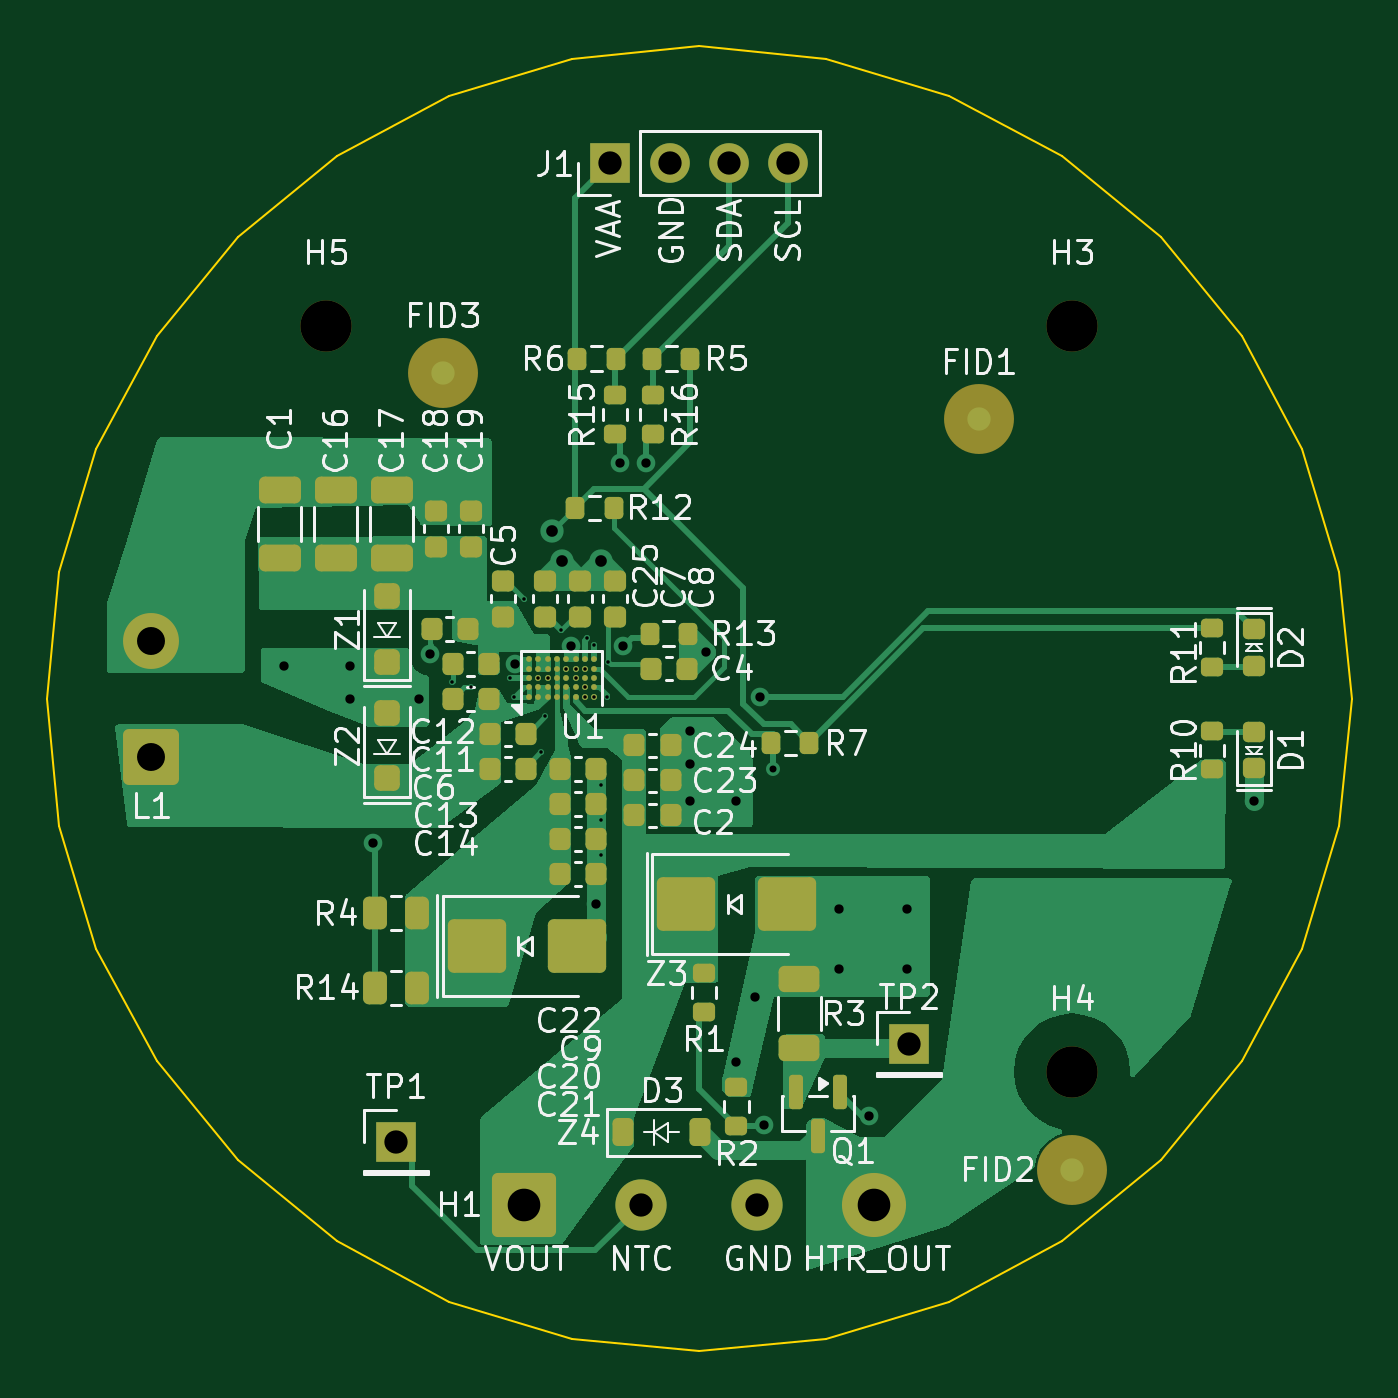
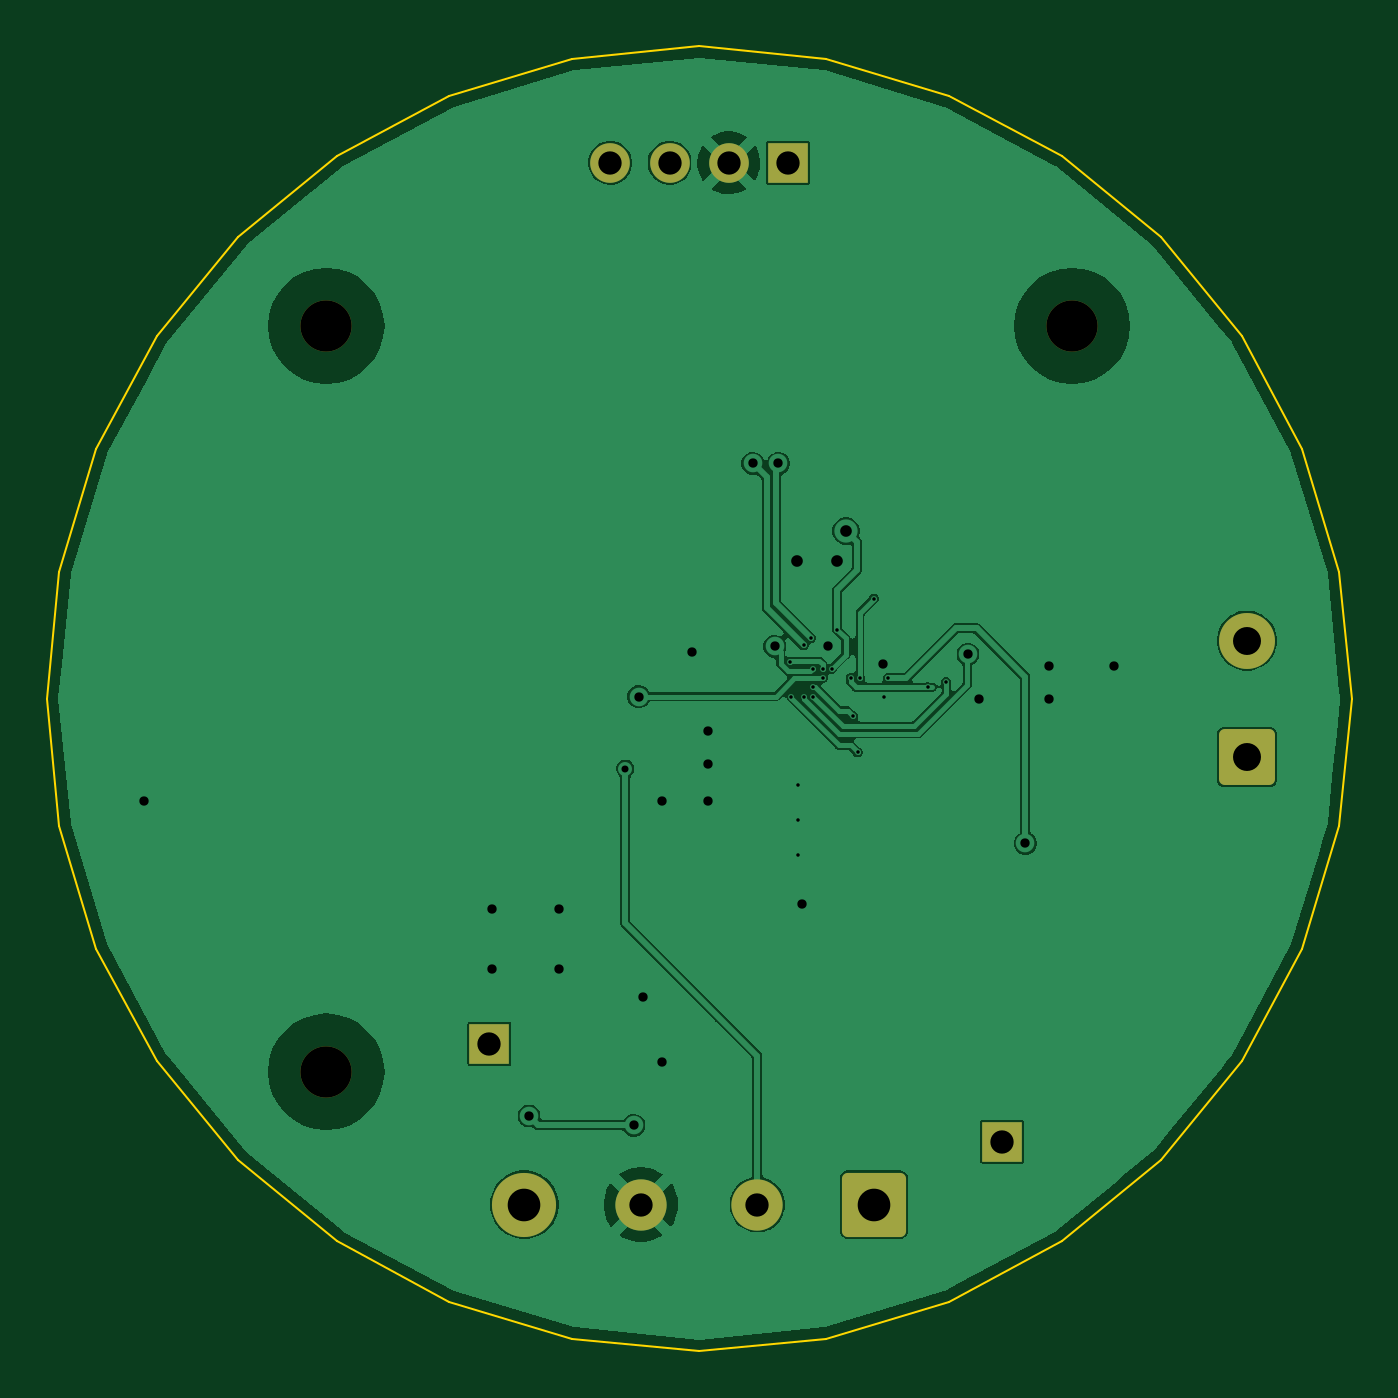
Circuit board: 11 layer files. Board 56.0 x 56.0 mm.
- bottom_copper: cupwarmer-hw-B_Cu.gbl (64829 bytes)
- bottom_mask: cupwarmer-hw-B_Mask.gbs (1787 bytes)
- paste: cupwarmer-hw-B_Paste.gbp (493 bytes)
- bottom_silk: cupwarmer-hw-B_Silkscreen.gbo (1797 bytes)
- outline: cupwarmer-hw-Edge_Cuts.gm1 (2133 bytes)
- top_copper: cupwarmer-hw-F_Cu.gtl (39902 bytes)
- top_mask: cupwarmer-hw-F_Mask.gts (7074 bytes)
- paste: cupwarmer-hw-F_Paste.gtp (6216 bytes)
- top_silk: cupwarmer-hw-F_Silkscreen.gto (96037 bytes)
- drill: cupwarmer-hw-NPTH.drl (367 bytes)
- drill: cupwarmer-hw-PTH.drl (1547 bytes)

=== bottom_copper: cupwarmer-hw-B_Cu.gbl (64829 bytes, source omitted) ===
=== bottom_mask: cupwarmer-hw-B_Mask.gbs (1787 bytes, source withheld) ===
=== paste: cupwarmer-hw-B_Paste.gbp ===
G04 #@! TF.GenerationSoftware,KiCad,Pcbnew,10.0.0*
G04 #@! TF.CreationDate,2026-05-17T23:22:24+03:00*
G04 #@! TF.ProjectId,cupwarmer-hw,63757077-6172-46d6-9572-2d68772e6b69,rev?*
G04 #@! TF.SameCoordinates,Original*
G04 #@! TF.FileFunction,Paste,Bot*
G04 #@! TF.FilePolarity,Positive*
%FSLAX46Y46*%
G04 Gerber Fmt 4.6, Leading zero omitted, Abs format (unit mm)*
G04 Created by KiCad (PCBNEW 10.0.0) date 2026-05-17 23:22:24*
%MOMM*%
%LPD*%
G01*
G04 APERTURE LIST*
G04 APERTURE END LIST*
M02*

=== bottom_silk: cupwarmer-hw-B_Silkscreen.gbo (1797 bytes, source withheld) ===
=== outline: cupwarmer-hw-Edge_Cuts.gm1 ===
G04 #@! TF.GenerationSoftware,KiCad,Pcbnew,10.0.0*
G04 #@! TF.CreationDate,2026-05-17T23:22:24+03:00*
G04 #@! TF.ProjectId,cupwarmer-hw,63757077-6172-46d6-9572-2d68772e6b69,rev?*
G04 #@! TF.SameCoordinates,Original*
G04 #@! TF.FileFunction,Profile,NP*
%FSLAX46Y46*%
G04 Gerber Fmt 4.6, Leading zero omitted, Abs format (unit mm)*
G04 Created by KiCad (PCBNEW 10.0.0) date 2026-05-17 23:22:24*
%MOMM*%
%LPD*%
G01*
G04 APERTURE LIST*
G04 #@! TA.AperFunction,Profile*
%ADD10C,0.100000*%
G04 #@! TD*
G04 APERTURE END LIST*
D10*
X72000000Y-100000000D02*
X72538012Y-94537471D01*
X72538012Y-94537471D02*
X74131373Y-89284864D01*
X72538012Y-105462529D02*
X72000000Y-100000000D01*
X74131373Y-89284864D02*
X76718851Y-84444033D01*
X74131373Y-110715136D02*
X72538012Y-105462529D01*
X76718851Y-84444033D02*
X80201010Y-80201010D01*
X76718851Y-115555967D02*
X74131373Y-110715136D01*
X80201010Y-80201010D02*
X84444033Y-76718851D01*
X80201010Y-119798990D02*
X76718851Y-115555967D01*
X84444033Y-76718851D02*
X89284864Y-74131373D01*
X84444033Y-123281149D02*
X80201010Y-119798990D01*
X89284864Y-74131373D02*
X94537471Y-72538012D01*
X89284864Y-125868627D02*
X84444033Y-123281149D01*
X94537471Y-72538012D02*
X100000000Y-72000000D01*
X94537471Y-127461988D02*
X89284864Y-125868627D01*
X100000000Y-72000000D02*
X105462529Y-72538012D01*
X100000000Y-128000000D02*
X94537471Y-127461988D01*
X105462529Y-72538012D02*
X110715136Y-74131373D01*
X105462529Y-127461988D02*
X100000000Y-128000000D01*
X110715136Y-74131373D02*
X115555967Y-76718851D01*
X110715136Y-125868627D02*
X105462529Y-127461988D01*
X115555967Y-76718851D02*
X119798990Y-80201010D01*
X115555967Y-123281149D02*
X110715136Y-125868627D01*
X119798990Y-80201010D02*
X123281149Y-84444033D01*
X119798990Y-119798990D02*
X115555967Y-123281149D01*
X123281149Y-84444033D02*
X125868627Y-89284864D01*
X123281149Y-115555967D02*
X119798990Y-119798990D01*
X125868627Y-89284864D02*
X127461988Y-94537471D01*
X125868627Y-110715136D02*
X123281149Y-115555967D01*
X127461988Y-94537471D02*
X128000000Y-100000000D01*
X127461988Y-105462529D02*
X125868627Y-110715136D01*
X128000000Y-100000000D02*
X127461988Y-105462529D01*
M02*

=== top_copper: cupwarmer-hw-F_Cu.gtl (39902 bytes, source omitted) ===
=== top_mask: cupwarmer-hw-F_Mask.gts (7074 bytes, source omitted) ===
=== paste: cupwarmer-hw-F_Paste.gtp ===
G04 #@! TF.GenerationSoftware,KiCad,Pcbnew,10.0.0*
G04 #@! TF.CreationDate,2026-05-17T23:22:24+03:00*
G04 #@! TF.ProjectId,cupwarmer-hw,63757077-6172-46d6-9572-2d68772e6b69,rev?*
G04 #@! TF.SameCoordinates,Original*
G04 #@! TF.FileFunction,Paste,Top*
G04 #@! TF.FilePolarity,Positive*
%FSLAX46Y46*%
G04 Gerber Fmt 4.6, Leading zero omitted, Abs format (unit mm)*
G04 Created by KiCad (PCBNEW 10.0.0) date 2026-05-17 23:22:24*
%MOMM*%
%LPD*%
G01*
G04 APERTURE LIST*
G04 Aperture macros list*
%AMRoundRect*
0 Rectangle with rounded corners*
0 $1 Rounding radius*
0 $2 $3 $4 $5 $6 $7 $8 $9 X,Y pos of 4 corners*
0 Add a 4 corners polygon primitive as box body*
4,1,4,$2,$3,$4,$5,$6,$7,$8,$9,$2,$3,0*
0 Add four circle primitives for the rounded corners*
1,1,$1+$1,$2,$3*
1,1,$1+$1,$4,$5*
1,1,$1+$1,$6,$7*
1,1,$1+$1,$8,$9*
0 Add four rect primitives between the rounded corners*
20,1,$1+$1,$2,$3,$4,$5,0*
20,1,$1+$1,$4,$5,$6,$7,0*
20,1,$1+$1,$6,$7,$8,$9,0*
20,1,$1+$1,$8,$9,$2,$3,0*%
G04 Aperture macros list end*
%ADD10RoundRect,0.225000X0.225000X0.250000X-0.225000X0.250000X-0.225000X-0.250000X0.225000X-0.250000X0*%
%ADD11RoundRect,0.225000X-0.225000X-0.250000X0.225000X-0.250000X0.225000X0.250000X-0.225000X0.250000X0*%
%ADD12RoundRect,0.250000X0.300000X-0.300000X0.300000X0.300000X-0.300000X0.300000X-0.300000X-0.300000X0*%
%ADD13RoundRect,0.200000X0.275000X-0.200000X0.275000X0.200000X-0.275000X0.200000X-0.275000X-0.200000X0*%
%ADD14RoundRect,0.225000X-0.225000X-0.375000X0.225000X-0.375000X0.225000X0.375000X-0.225000X0.375000X0*%
%ADD15RoundRect,0.218750X-0.256250X0.218750X-0.256250X-0.218750X0.256250X-0.218750X0.256250X0.218750X0*%
%ADD16RoundRect,0.250000X-0.650000X0.325000X-0.650000X-0.325000X0.650000X-0.325000X0.650000X0.325000X0*%
%ADD17RoundRect,0.200000X-0.275000X0.200000X-0.275000X-0.200000X0.275000X-0.200000X0.275000X0.200000X0*%
%ADD18RoundRect,0.225000X-0.250000X0.225000X-0.250000X-0.225000X0.250000X-0.225000X0.250000X0.225000X0*%
%ADD19RoundRect,0.200000X0.200000X0.275000X-0.200000X0.275000X-0.200000X-0.275000X0.200000X-0.275000X0*%
%ADD20RoundRect,0.200000X-0.200000X-0.275000X0.200000X-0.275000X0.200000X0.275000X-0.200000X0.275000X0*%
%ADD21RoundRect,0.250000X-0.262500X-0.450000X0.262500X-0.450000X0.262500X0.450000X-0.262500X0.450000X0*%
%ADD22RoundRect,0.250000X1.000000X0.900000X-1.000000X0.900000X-1.000000X-0.900000X1.000000X-0.900000X0*%
%ADD23RoundRect,0.150000X-0.150000X0.587500X-0.150000X-0.587500X0.150000X-0.587500X0.150000X0.587500X0*%
%ADD24C,0.250000*%
%ADD25RoundRect,0.250000X-0.625000X0.312500X-0.625000X-0.312500X0.625000X-0.312500X0.625000X0.312500X0*%
%ADD26RoundRect,0.218750X0.256250X-0.218750X0.256250X0.218750X-0.256250X0.218750X-0.256250X-0.218750X0*%
%ADD27RoundRect,0.225000X0.250000X-0.225000X0.250000X0.225000X-0.250000X0.225000X-0.250000X-0.225000X0*%
G04 APERTURE END LIST*
D10*
X98775000Y-103500000D03*
X97225000Y-103500000D03*
D11*
X91025000Y-103000000D03*
X92575000Y-103000000D03*
D12*
X86600000Y-103400000D03*
X86600000Y-100600000D03*
D13*
X96400000Y-88625000D03*
X96400000Y-86975000D03*
D10*
X98775000Y-105000000D03*
X97225000Y-105000000D03*
D14*
X96750000Y-118600000D03*
X100050000Y-118600000D03*
D15*
X123800000Y-102987500D03*
X123800000Y-101412500D03*
D16*
X82000000Y-91025000D03*
X82000000Y-93975000D03*
D17*
X100200000Y-111775000D03*
X100200000Y-113425000D03*
D18*
X93400000Y-94925000D03*
X93400000Y-96475000D03*
X88700000Y-91925000D03*
X88700000Y-93475000D03*
D19*
X96425000Y-85400000D03*
X94775000Y-85400000D03*
D10*
X90975000Y-100000000D03*
X89425000Y-100000000D03*
D11*
X94025000Y-106000000D03*
X95575000Y-106000000D03*
D18*
X94900000Y-94925000D03*
X94900000Y-96475000D03*
D20*
X97975000Y-85400000D03*
X99625000Y-85400000D03*
D21*
X86087500Y-109200000D03*
X87912500Y-109200000D03*
D22*
X94750000Y-110600000D03*
X90450000Y-110600000D03*
D23*
X106050000Y-116862500D03*
X104150000Y-116862500D03*
X105100000Y-118737500D03*
D16*
X84400000Y-91025000D03*
X84400000Y-93975000D03*
D13*
X98000000Y-88625000D03*
X98000000Y-86975000D03*
D17*
X101600000Y-116675000D03*
X101600000Y-118325000D03*
D22*
X103750000Y-108800000D03*
X99450000Y-108800000D03*
D19*
X104725000Y-101900000D03*
X103075000Y-101900000D03*
D13*
X122000000Y-103025000D03*
X122000000Y-101375000D03*
D24*
X92700000Y-99900000D03*
X92700000Y-99500000D03*
X92700000Y-99100000D03*
X92700000Y-98700000D03*
X92700000Y-98300000D03*
X93100000Y-99900000D03*
X93100000Y-99500000D03*
X93100000Y-99100000D03*
X93100000Y-98700000D03*
X93100000Y-98300000D03*
X93500000Y-99900000D03*
X93500000Y-99500000D03*
X93500000Y-99100000D03*
X93500000Y-98700000D03*
X93500000Y-98300000D03*
X93900000Y-99900000D03*
X93900000Y-99500000D03*
X93900000Y-99100000D03*
X93900000Y-98700000D03*
X93900000Y-98300000D03*
X94300000Y-99900000D03*
X94300000Y-99500000D03*
X94300000Y-99100000D03*
X94300000Y-98700000D03*
X94300000Y-98300000D03*
X94700000Y-99900000D03*
X94700000Y-99500000D03*
X94700000Y-99100000D03*
X94700000Y-98700000D03*
X94700000Y-98300000D03*
X95100000Y-99900000D03*
X95100000Y-99500000D03*
X95100000Y-99100000D03*
X95100000Y-98700000D03*
X95100000Y-98300000D03*
X95500000Y-99900000D03*
X95500000Y-99500000D03*
X95500000Y-99100000D03*
X95500000Y-98700000D03*
X95500000Y-98300000D03*
D10*
X90075000Y-97000000D03*
X88525000Y-97000000D03*
D11*
X91025000Y-101500000D03*
X92575000Y-101500000D03*
D25*
X104300000Y-112037500D03*
X104300000Y-114962500D03*
D26*
X123800000Y-97012500D03*
X123800000Y-98587500D03*
D10*
X90975000Y-98500000D03*
X89425000Y-98500000D03*
D16*
X86800000Y-91025000D03*
X86800000Y-93975000D03*
D10*
X98775000Y-102000000D03*
X97225000Y-102000000D03*
D20*
X97875000Y-97200000D03*
X99525000Y-97200000D03*
D12*
X86600000Y-98400000D03*
X86600000Y-95600000D03*
D11*
X94025000Y-107500000D03*
X95575000Y-107500000D03*
X94025000Y-104500000D03*
X95575000Y-104500000D03*
X94025000Y-103000000D03*
X95575000Y-103000000D03*
D17*
X122000000Y-96975000D03*
X122000000Y-98625000D03*
D18*
X90200000Y-91925000D03*
X90200000Y-93475000D03*
D27*
X91600000Y-96475000D03*
X91600000Y-94925000D03*
D10*
X99475000Y-98700000D03*
X97925000Y-98700000D03*
D18*
X96400000Y-94925000D03*
X96400000Y-96475000D03*
D21*
X86087500Y-112400000D03*
X87912500Y-112400000D03*
D19*
X96325000Y-91800000D03*
X94675000Y-91800000D03*
M02*

=== top_silk: cupwarmer-hw-F_Silkscreen.gto (96037 bytes, source omitted) ===
=== drill: cupwarmer-hw-NPTH.drl ===
M48
; DRILL file KiCad 10.0.0 date 2026-05-17T23:22:43
; FORMAT={-:-/ absolute / metric / decimal}
; #@! TF.CreationDate,2026-05-17T23:22:43+03:00
; #@! TF.GenerationSoftware,Kicad,Pcbnew,10.0.0
; #@! TF.FileFunction,NonPlated,1,4,NPTH
FMAT,2
METRIC
; #@! TA.AperFunction,NonPlated,NPTH,ComponentDrill
T1C2.200
%
G90
G05
T1
X84.0Y-84.0
X116.0Y-84.0
X116.0Y-116.0
M30

=== drill: cupwarmer-hw-PTH.drl ===
M48
; DRILL file KiCad 10.0.0 date 2026-05-17T23:22:43
; FORMAT={-:-/ absolute / metric / decimal}
; #@! TF.CreationDate,2026-05-17T23:22:43+03:00
; #@! TF.GenerationSoftware,Kicad,Pcbnew,10.0.0
; #@! TF.FileFunction,Plated,1,4,PTH
FMAT,2
METRIC
; #@! TA.AperFunction,Plated,PTH,ViaDrill
T1C0.150
; #@! TA.AperFunction,Plated,PTH,ViaDrill
T2C0.300
; #@! TA.AperFunction,Plated,PTH,ViaDrill
T3C0.400
; #@! TA.AperFunction,Plated,PTH,ViaDrill
T4C0.500
; #@! TA.AperFunction,Plated,PTH,ComponentDrill
T5C1.000
; #@! TA.AperFunction,Plated,PTH,ComponentDrill
T6C1.200
; #@! TA.AperFunction,Plated,PTH,ComponentDrill
T7C1.400
%
G90
G05
T1
X89.4Y-99.273
X90.2Y-99.5
X91.9Y-99.1
X92.071Y-99.911
X92.5Y-95.7
X93.1Y-99.1
X93.2Y-102.3
X93.4Y-100.738
X93.5Y-99.1
X94.085Y-97.031
X94.3Y-98.7
X94.7Y-98.7
X94.7Y-99.1
X95.1Y-98.7
X95.1Y-99.5
X95.1Y-99.9
X95.2Y-97.4
X95.5Y-97.7
X95.5Y-99.9
X95.775Y-103.7
X95.775Y-105.2
X95.775Y-106.7
X96.05Y-99.9
X96.1Y-98.4
T2
X103.175Y-103.0
T3
X82.2Y-98.6
X85.0Y-98.6
X85.0Y-100.0
X86.0Y-106.2
X88.0Y-100.0
X88.465Y-98.091
X92.094Y-98.485
X94.48Y-97.75
X95.575Y-108.8
X96.6Y-89.9
X96.75Y-97.75
X97.7Y-89.9
X99.6Y-101.4
X99.6Y-102.8
X99.6Y-104.4
X100.3Y-98.0
X101.6Y-104.4
X101.6Y-115.6
X102.4Y-112.8
X102.6Y-99.9
X102.8Y-118.3
X106.0Y-109.0
X106.0Y-111.6
X107.3Y-117.9
X108.9Y-109.0
X108.9Y-111.6
X123.8Y-104.4
T4
X93.7Y-92.8
X94.1Y-94.1
X95.8Y-94.1
T5
X87.0Y-119.0
X96.19Y-77.0
X97.5Y-121.7
X98.73Y-77.0
X101.27Y-77.0
X102.5Y-121.7
X103.81Y-77.0
X109.0Y-114.8
T6
X76.5Y-97.5
X76.5Y-102.5
T7
X92.5Y-121.7
X107.5Y-121.7
M30
